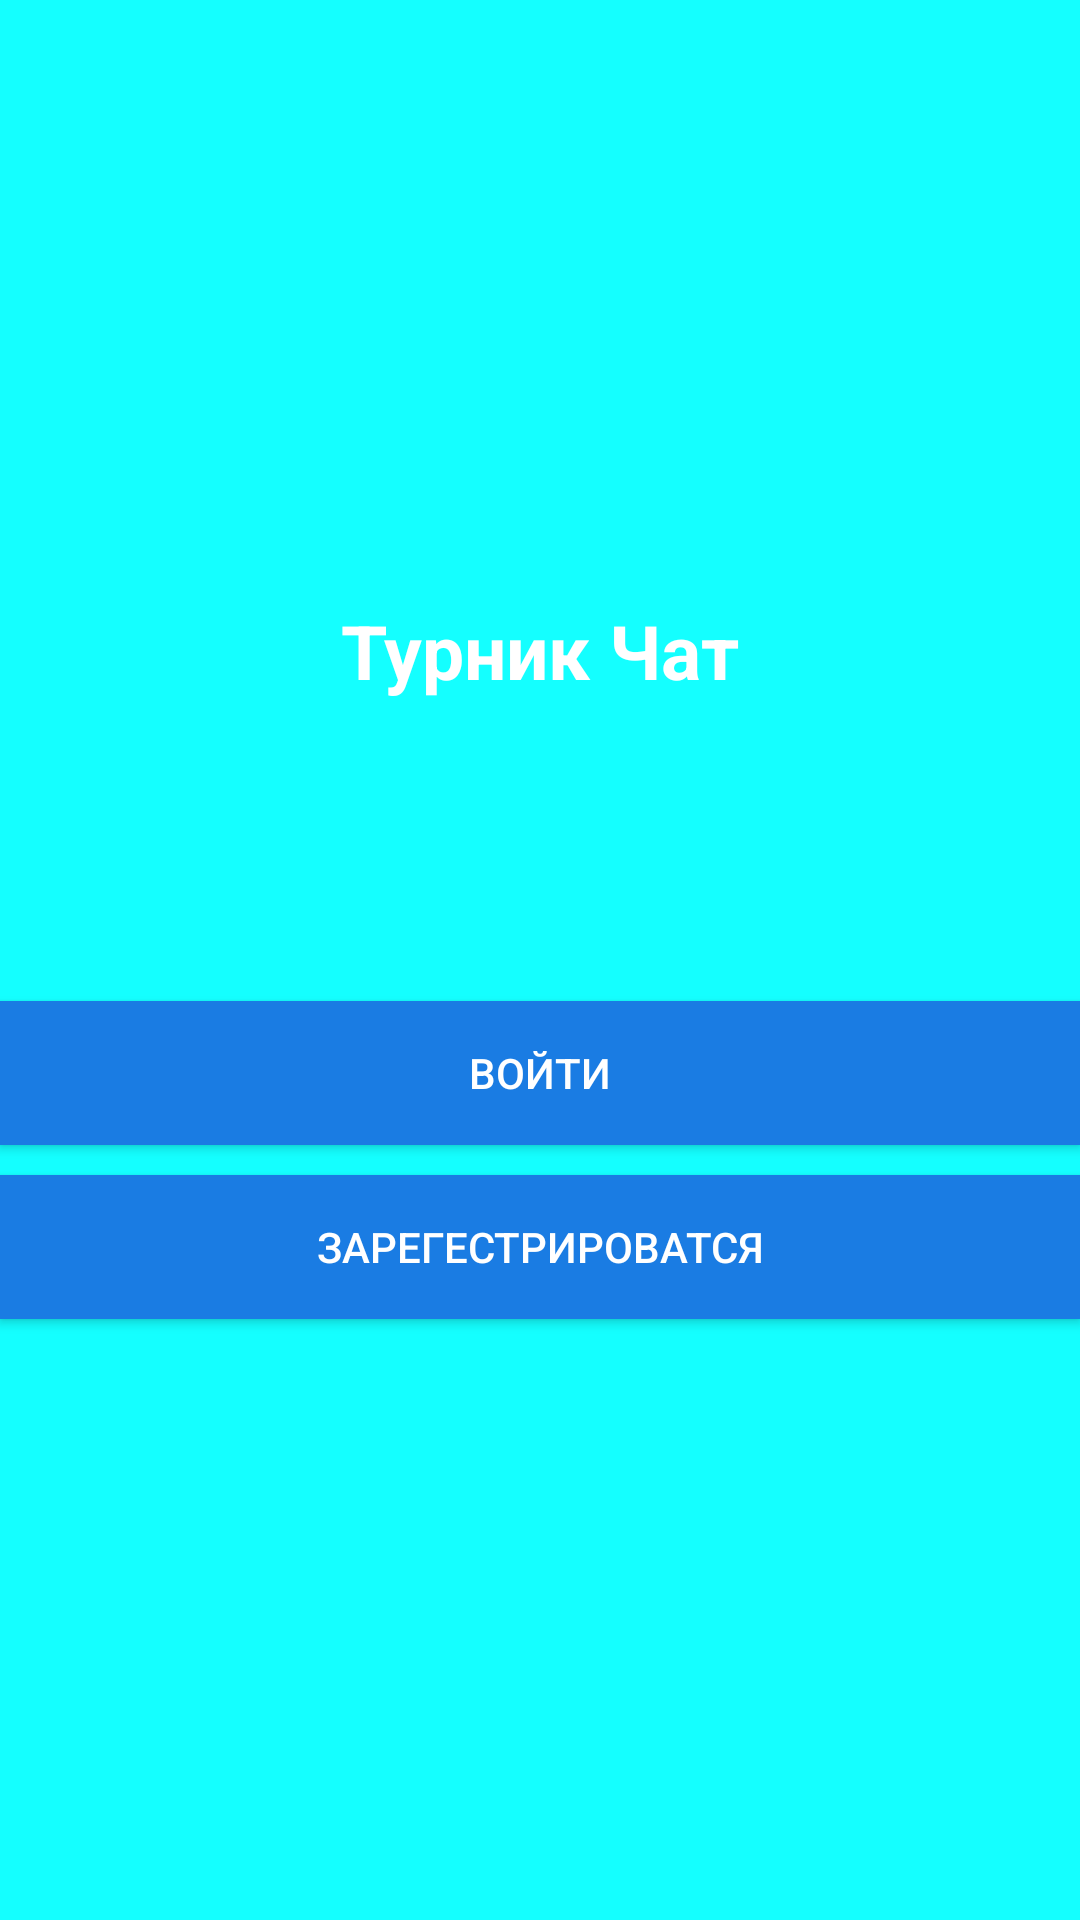

Here is an Android app screen rendered from its layout file. Give the layout XML and the strings, colors and styles it references.
<!-- AndroidManifest.xml: application theme AppTheme -->
<!-- res/layout/activity_start.xml -->
<?xml version="1.0" encoding="utf-8"?>
<LinearLayout xmlns:android="http://schemas.android.com/apk/res/android"
    xmlns:app="http://schemas.android.com/apk/res-auto"
    xmlns:tools="http://schemas.android.com/tools"
    android:layout_width="match_parent"
    android:gravity="center"
    android:orientation="vertical"
    android:background="@color/colorPrimary"
    android:layout_height="match_parent"
    tools:context=".StartActivity">

  <TextView
      android:layout_width="wrap_content"
      android:layout_height="wrap_content"
      android:text="Турник Чат"
      android:textColor="#fff"
      android:textSize="25sp"
      android:textStyle="bold"/>

    <Button
        android:id="@+id/login"
        android:layout_width="match_parent"
        android:layout_height="wrap_content"
        android:layout_marginTop="100dp"
        android:textColor="#fff"
        android:background="@color/colorPrimaryDark"
        android:text="Войти"/>

    <Button
        android:id="@+id/register"
        android:layout_width="match_parent"
        android:textColor="#fff"
        android:layout_marginTop="10dp"
        android:layout_height="wrap_content"
        android:background="@color/colorPrimaryDark"
        android:text="Зарегестрироватся"/>


</LinearLayout>
<!-- resources referenced by this layout -->
<resources>
  <color name="colorPrimary">#14FFFF</color>
  <color name="colorPrimaryDark">#1A7CE3</color>
  <style name="AppTheme" parent="Theme.AppCompat.Light.NoActionBar">
          
          <item name="colorPrimary">#14FFFF</item>
          <item name="colorPrimaryDark">#1A7CE3</item>
          <item name="colorAccent">@color/colorAccent</item>
      </style>
  <color name="colorAccent">#1A7CE3</color>
</resources>
